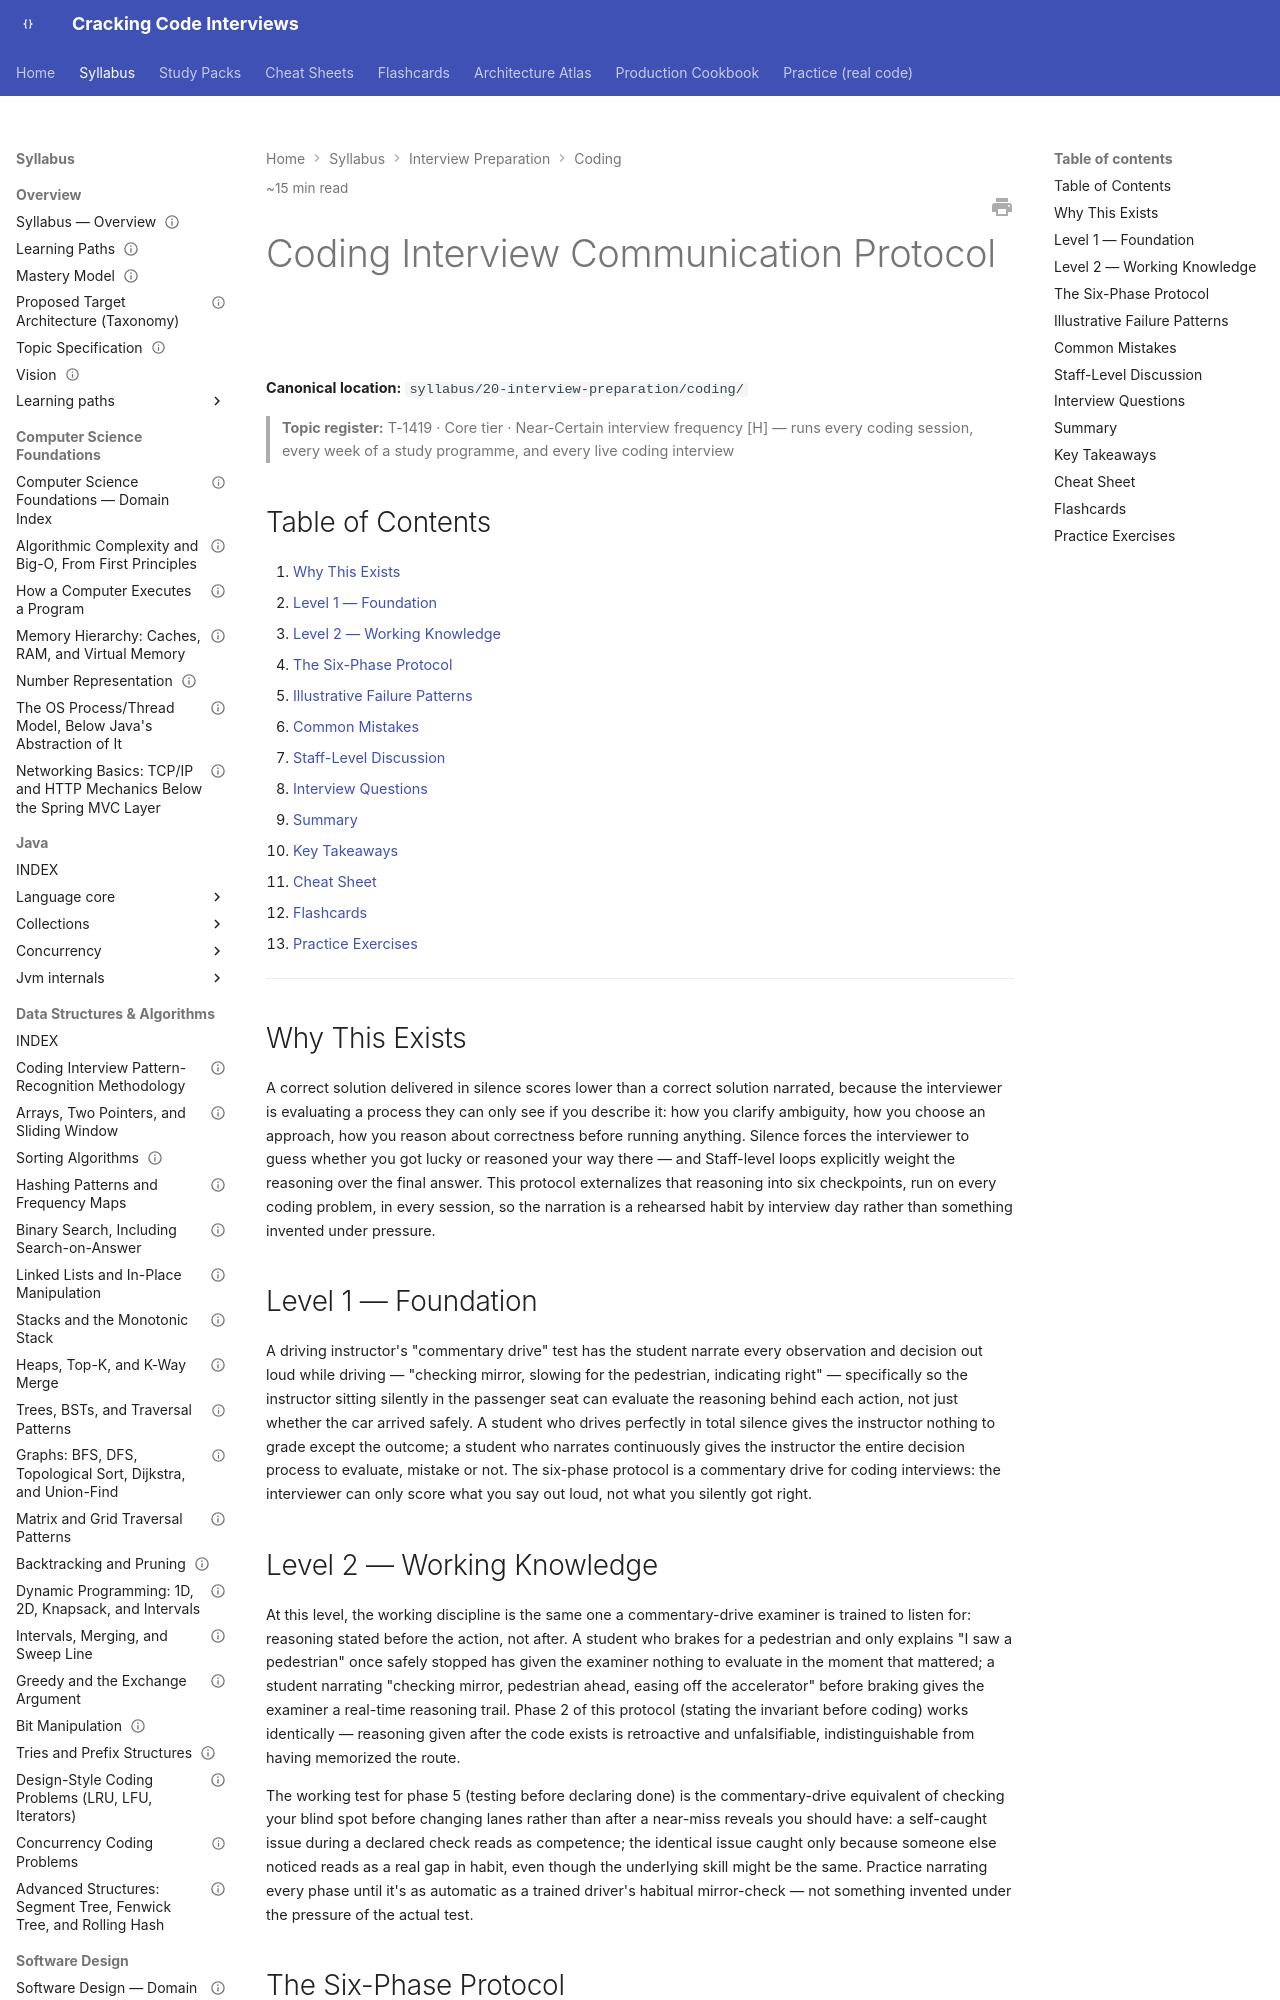

repository: JuanMelendres/cracking-code-interviews · page: syllabus/20-interview-preparation/coding/coding-interview-communication-protocol/index.html · generator: mkdocs

---
title: "Coding Interview Communication Protocol"
slug: coding-interview-communication-protocol
document_type: playbook-technical-answer
domain: 20-interview-preparation/coding
status: draft
version: 1.1
last_updated: 2026-09-14
source_history:
  - interview-playbook/coding/coding-interview-communication-protocol.md
topic_id: T-1419
mastery_levels_covered:
  - L1
  - L2
  - L3
  - L4
difficulty:
  - foundational
  - intermediate
target_levels:
  - senior
  - staff
estimated_reading_minutes: 15
prerequisites: []
related:
  - ../technical-answers/technical-answer-framework.md
  - ../../21-frontend-web/frontend-live-coding-and-debugging-protocol.md
  - ../../../study-packs/week-01/04-coding-interview-communication.md
official_references: []
---

# Coding Interview Communication Protocol

**Canonical location:** `syllabus/20-interview-preparation/coding/`

> **Topic register:** T-1419 · Core tier · Near-Certain interview frequency [H] — runs every coding session, every week of a study programme, and every live coding interview

## Table of Contents

1. [Why This Exists](#why-this-exists)
2. [Level 1 — Foundation](#level-1-foundation)
3. [Level 2 — Working Knowledge](#level-2-working-knowledge)
4. [The Six-Phase Protocol](#the-six-phase-protocol)
5. [Illustrative Failure Patterns](#illustrative-failure-patterns)
6. [Common Mistakes](#common-mistakes)
7. [Staff-Level Discussion](#staff-level-discussion)
8. [Interview Questions](#interview-questions)
9. [Summary](#summary)
10. [Key Takeaways](#key-takeaways)
11. [Cheat Sheet](#cheat-sheet)
12. [Flashcards](#flashcards)
13. [Practice Exercises](#practice-exercises)

---

## Why This Exists

A correct solution delivered in silence scores lower than a correct solution narrated, because the interviewer is evaluating a process they can only see if you describe it: how you clarify ambiguity, how you choose an approach, how you reason about correctness before running anything. Silence forces the interviewer to guess whether you got lucky or reasoned your way there — and Staff-level loops explicitly weight the reasoning over the final answer. This protocol externalizes that reasoning into six checkpoints, run on every coding problem, in every session, so the narration is a rehearsed habit by interview day rather than something invented under pressure.
